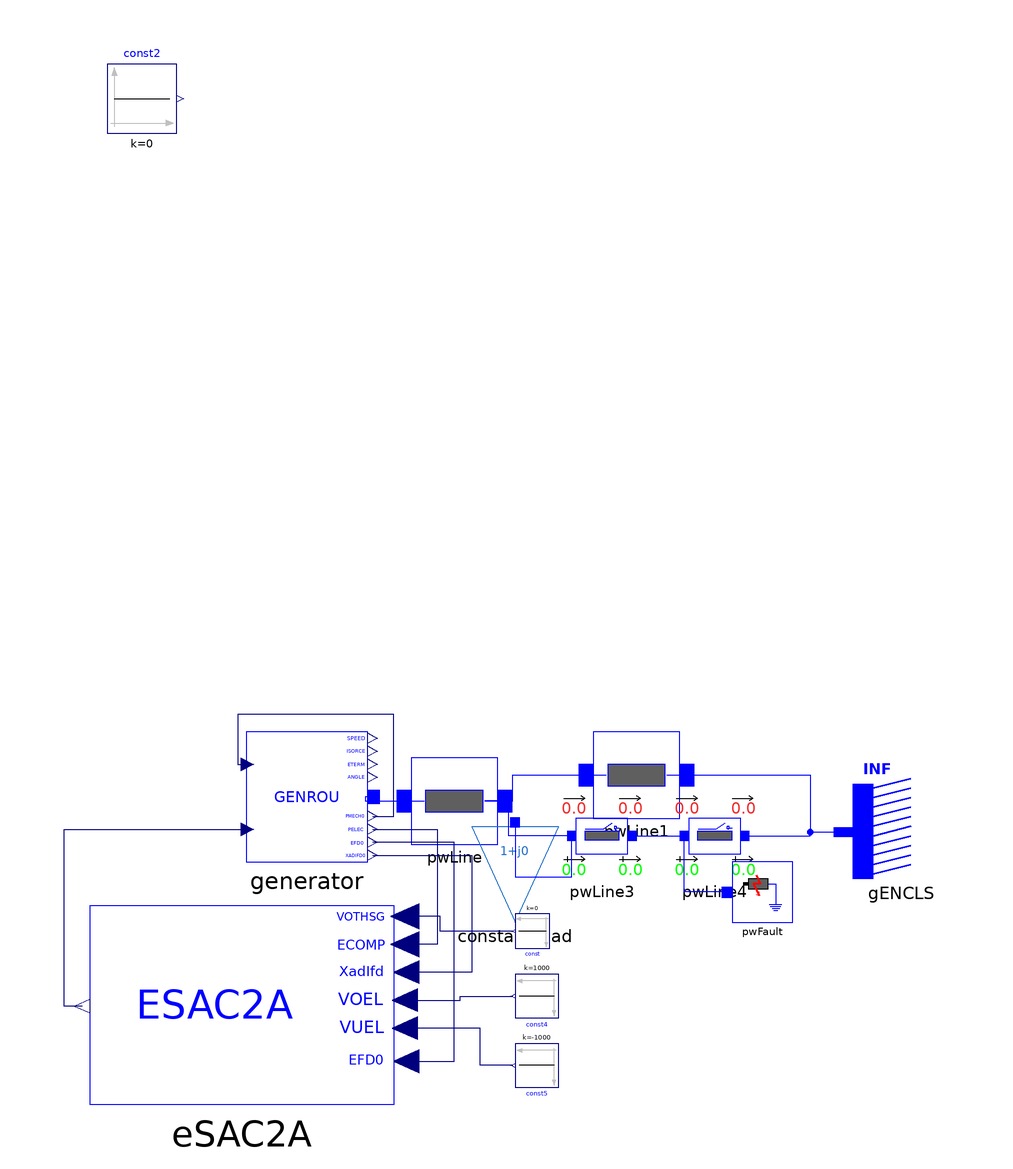

The component connection diagram of the Modelica model below, drawn from its own Placement and Line annotations.

model ESAC2A "SMIB model example of GENROU with Excitation System ESAC2A"
  iPSL.Electrical.Machines.PSSE.GENROU.GENROU generator(
    Xppd=0.2,
    Xppq=0.2,
    Xpp=0.2,
    Xl=0.12,
    V_0=1,
    P_0=100*0.399999529123306,
    angle_0=4.04626655578613,
    Q_0=100*0.0541657134890556,
    M_b=100,
    Tpd0=5,
    Tppd0=0.50000E-01,
    Tppq0=0.1,
    H=4.0000,
    D=0,
    Xd=1.41,
    Xq=1.3500,
    Xpd=0.3,
    S10=0.1,
    S12=0.5,
    Xpq=0.6,
    Tpq0=0.7) annotation (Placement(transformation(extent={{-78,-2},{-50,28}})));
  iPSL.Electrical.Branches.PwLine pwLine(
    R=0.001,
    X=0.2,
    G=0,
    B=0) annotation (Placement(transformation(extent={{-40,2},{-20,22}})));
  iPSL.Electrical.Branches.PwLine pwLine1(
    R=0.001,
    X=0.2,
    G=0,
    B=0) annotation (Placement(transformation(extent={{2,8},{22,28}})));
  iPSL.Electrical.Branches.PwLine2Openings pwLine3(
    t2=100,
    t1=10.15 - 0.005,
    R=0.0005,
    X=0.1,
    G=0,
    B=0) annotation (Placement(transformation(extent={{-6,-6},{14,14}})));
  iPSL.Electrical.Branches.PwLine2Openings pwLine4(
    t2=100,
    t1=10.15 - 0.005,
    R=0.0005,
    X=0.1,
    G=0,
    B=0) annotation (Placement(transformation(extent={{20,-6},{40,14}})));
  iPSL.Electrical.Machines.PSSE.GENCLS.GENCLS gENCLS(
    X_d=0.2,
    P_0=10.01716,
    Q_0=8.006525,
    H=0,
    D=0,
    M_b=100,
    V_0=1,
    angle_0=0) annotation (Placement(transformation(extent={{84,-6},{62,16}})));
  iPSL.Electrical.Loads.PSSE.Load_variation constantLoad(
    angle_0=-0.57627,
    S_p(re=0.5, im=0.1),
    S_i(im=0, re=0),
    S_y(re=0, im=0),
    a(re=1, im=0),
    b(re=0, im=1),
    PQBRAK=0.7,
    V_0=0.991992,
    d_P=5*0.01,
    d_t=0.1,
    t1=2 - 0.005) annotation (Placement(transformation(extent={{-6,-16},{-26,6}})));
  iPSL.Electrical.Events.PwFault pwFault(
    R=0,
    X=-2e-9,
    t1=10 - 0.005,
    t2=10.15 - 0.005) annotation (Placement(transformation(extent={{34,-16},{48,-2}})));
  Modelica.Blocks.Sources.Constant const(k=0) annotation (Placement(transformation(
        extent={{-4,-4},{4,4}},
        rotation=180,
        origin={-12,-18})));
  Modelica.Blocks.Sources.Constant const2(k=0) annotation (Placement(transformation(extent={{-110,166},{-94,182}})));
  Modelica.Blocks.Sources.Constant const4(k=1000) annotation (Placement(transformation(
        extent={{-5,-5},{5,5}},
        rotation=180,
        origin={-11,-33})));
  Modelica.Blocks.Sources.Constant const5(k=-1000) annotation (Placement(transformation(
        extent={{-5,-5},{5,5}},
        rotation=180,
        origin={-11,-49})));
  iPSL.Electrical.Controls.PSSE.ES.ESAC2A.ESAC2A eSAC2A annotation (Placement(transformation(extent={{-44,-58},{-114,-12}})));
equation
  connect(generator.p, pwLine.p) annotation (Line(
      points={{-48.6,13},{-50.6,13},{-50.6,12},{-37,12}},
      color={0,0,255},
      smooth=Smooth.None));
  connect(pwLine.n, pwLine1.p) annotation (Line(
      points={{-23,12},{-16.5,12},{-16.5,18},{5,18}},
      color={0,0,255},
      smooth=Smooth.None));
  connect(pwLine1.n, gENCLS.p) annotation (Line(
      points={{19,18},{52,18},{52,4.8346},{59.8,4.8346}},
      color={0,0,255},
      smooth=Smooth.None));
  connect(pwLine3.p, pwLine.n) annotation (Line(
      points={{-3,4},{-17.5,4},{-17.5,12},{-23,12}},
      color={0,0,255},
      smooth=Smooth.None));
  connect(pwLine3.n, pwLine4.p) annotation (Line(
      points={{11,4},{23,4}},
      color={0,0,255},
      smooth=Smooth.None));
  connect(pwLine4.n, gENCLS.p) annotation (Line(
      points={{37,4},{52,4},{52,4.8346},{59.8,4.8346}},
      color={0,0,255},
      smooth=Smooth.None));
  connect(constantLoad.p, pwLine3.p) annotation (Line(
      points={{-16,7.1},{-16,-5.5},{-3,-5.5},{-3,4}},
      color={0,0,255},
      smooth=Smooth.None));
  connect(pwFault.p, pwLine4.p) annotation (Line(
      points={{32.8333,-9},{23,-9},{23,4}},
      color={0,0,255},
      smooth=Smooth.None));
  connect(eSAC2A.EFD0, generator.EFD0) annotation (Line(
      points={{-41.025,-48.0333},{-30,-48.0333},{-30,2.5},{-48.88,2.5}},
      color={0,0,127},
      smooth=Smooth.None));
  connect(const.y, eSAC2A.VOTHSG) annotation (Line(
      points={{-16.4,-18},{-33.25,-18},{-33.25,-14.6067},{-41.375,-14.6067}},
      color={0,0,127},
      smooth=Smooth.None));
  connect(generator.XADIFD, eSAC2A.XADIFD) annotation (Line(
      points={{-48.88,-0.5},{-26,-0.5},{-26,-27.4867},{-41.025,-27.4867}},
      color={0,0,127},
      smooth=Smooth.None));
  connect(eSAC2A.VOEL, const4.y) annotation (Line(
      points={{-41.375,-33.9267},{-28.6875,-33.9267},{-28.6875,-33},{-16.5,-33}},
      color={0,0,127},
      smooth=Smooth.None));
  connect(const5.y, eSAC2A.VUEL) annotation (Line(
      points={{-16.5,-49},{-24,-49},{-24,-40.3667},{-41.375,-40.3667}},
      color={0,0,127},
      smooth=Smooth.None));
  connect(generator.PELEC, eSAC2A.ECOMP) annotation (Line(
      points={{-48.88,5.5},{-34,5.5},{-34,-21.0467},{-41.375,-21.0467}},
      color={0,0,127},
      smooth=Smooth.None));
  connect(generator.PMECH0, generator.PMECH) annotation (Line(
      points={{-48.88,8.5},{-44,8.5},{-44,32},{-80,32},{-80,20.5},{-77.72,20.5}},
      color={0,0,127},
      smooth=Smooth.None));
  connect(eSAC2A.EFD, generator.EFD) annotation (Line(points={{-115.75,-35.3067},{-120,-35.3067},{-120,5.5},{-77.72,5.5}}, color={0,0,127}));
  annotation (Diagram(coordinateSystem(preserveAspectRatio=false,extent={{-100,-100},{100,100}})), Documentation(revisions="<html>
<!--DISCLAIMER-->
<p>Copyright 2015-2016 RTE (France), SmarTS Lab (Sweden), AIA (Spain) and DTU (Denmark)</p>
<ul>
<li>RTE: <a href=\"http://www.rte-france.com\">http://www.rte-france.com</a></li>
<li>SmarTS Lab, research group at KTH: <a href=\"https://www.kth.se/en\">https://www.kth.se/en</a></li>
<li>AIA: <a href=\"http://www.aia.es/en/energy\"> http://www.aia.es/en/energy</a></li>
<li>DTU: <a href=\"http://www.dtu.dk/english\"> http://www.dtu.dk/english</a></li>
</ul>
<p>The authors can be contacted by email: <a href=\"mailto:info@itesla-ipsl.org\">info@itesla-ipsl.org</a></p>

<p>This Source Code Form is subject to the terms of the Mozilla Public License, v. 2.0. </p>
<p>If a copy of the MPL was not distributed with this file, You can obtain one at <a href=\"http://mozilla.org/MPL/2.0/\"> http://mozilla.org/MPL/2.0</a>.</p>
</html>"));
end ESAC2A;